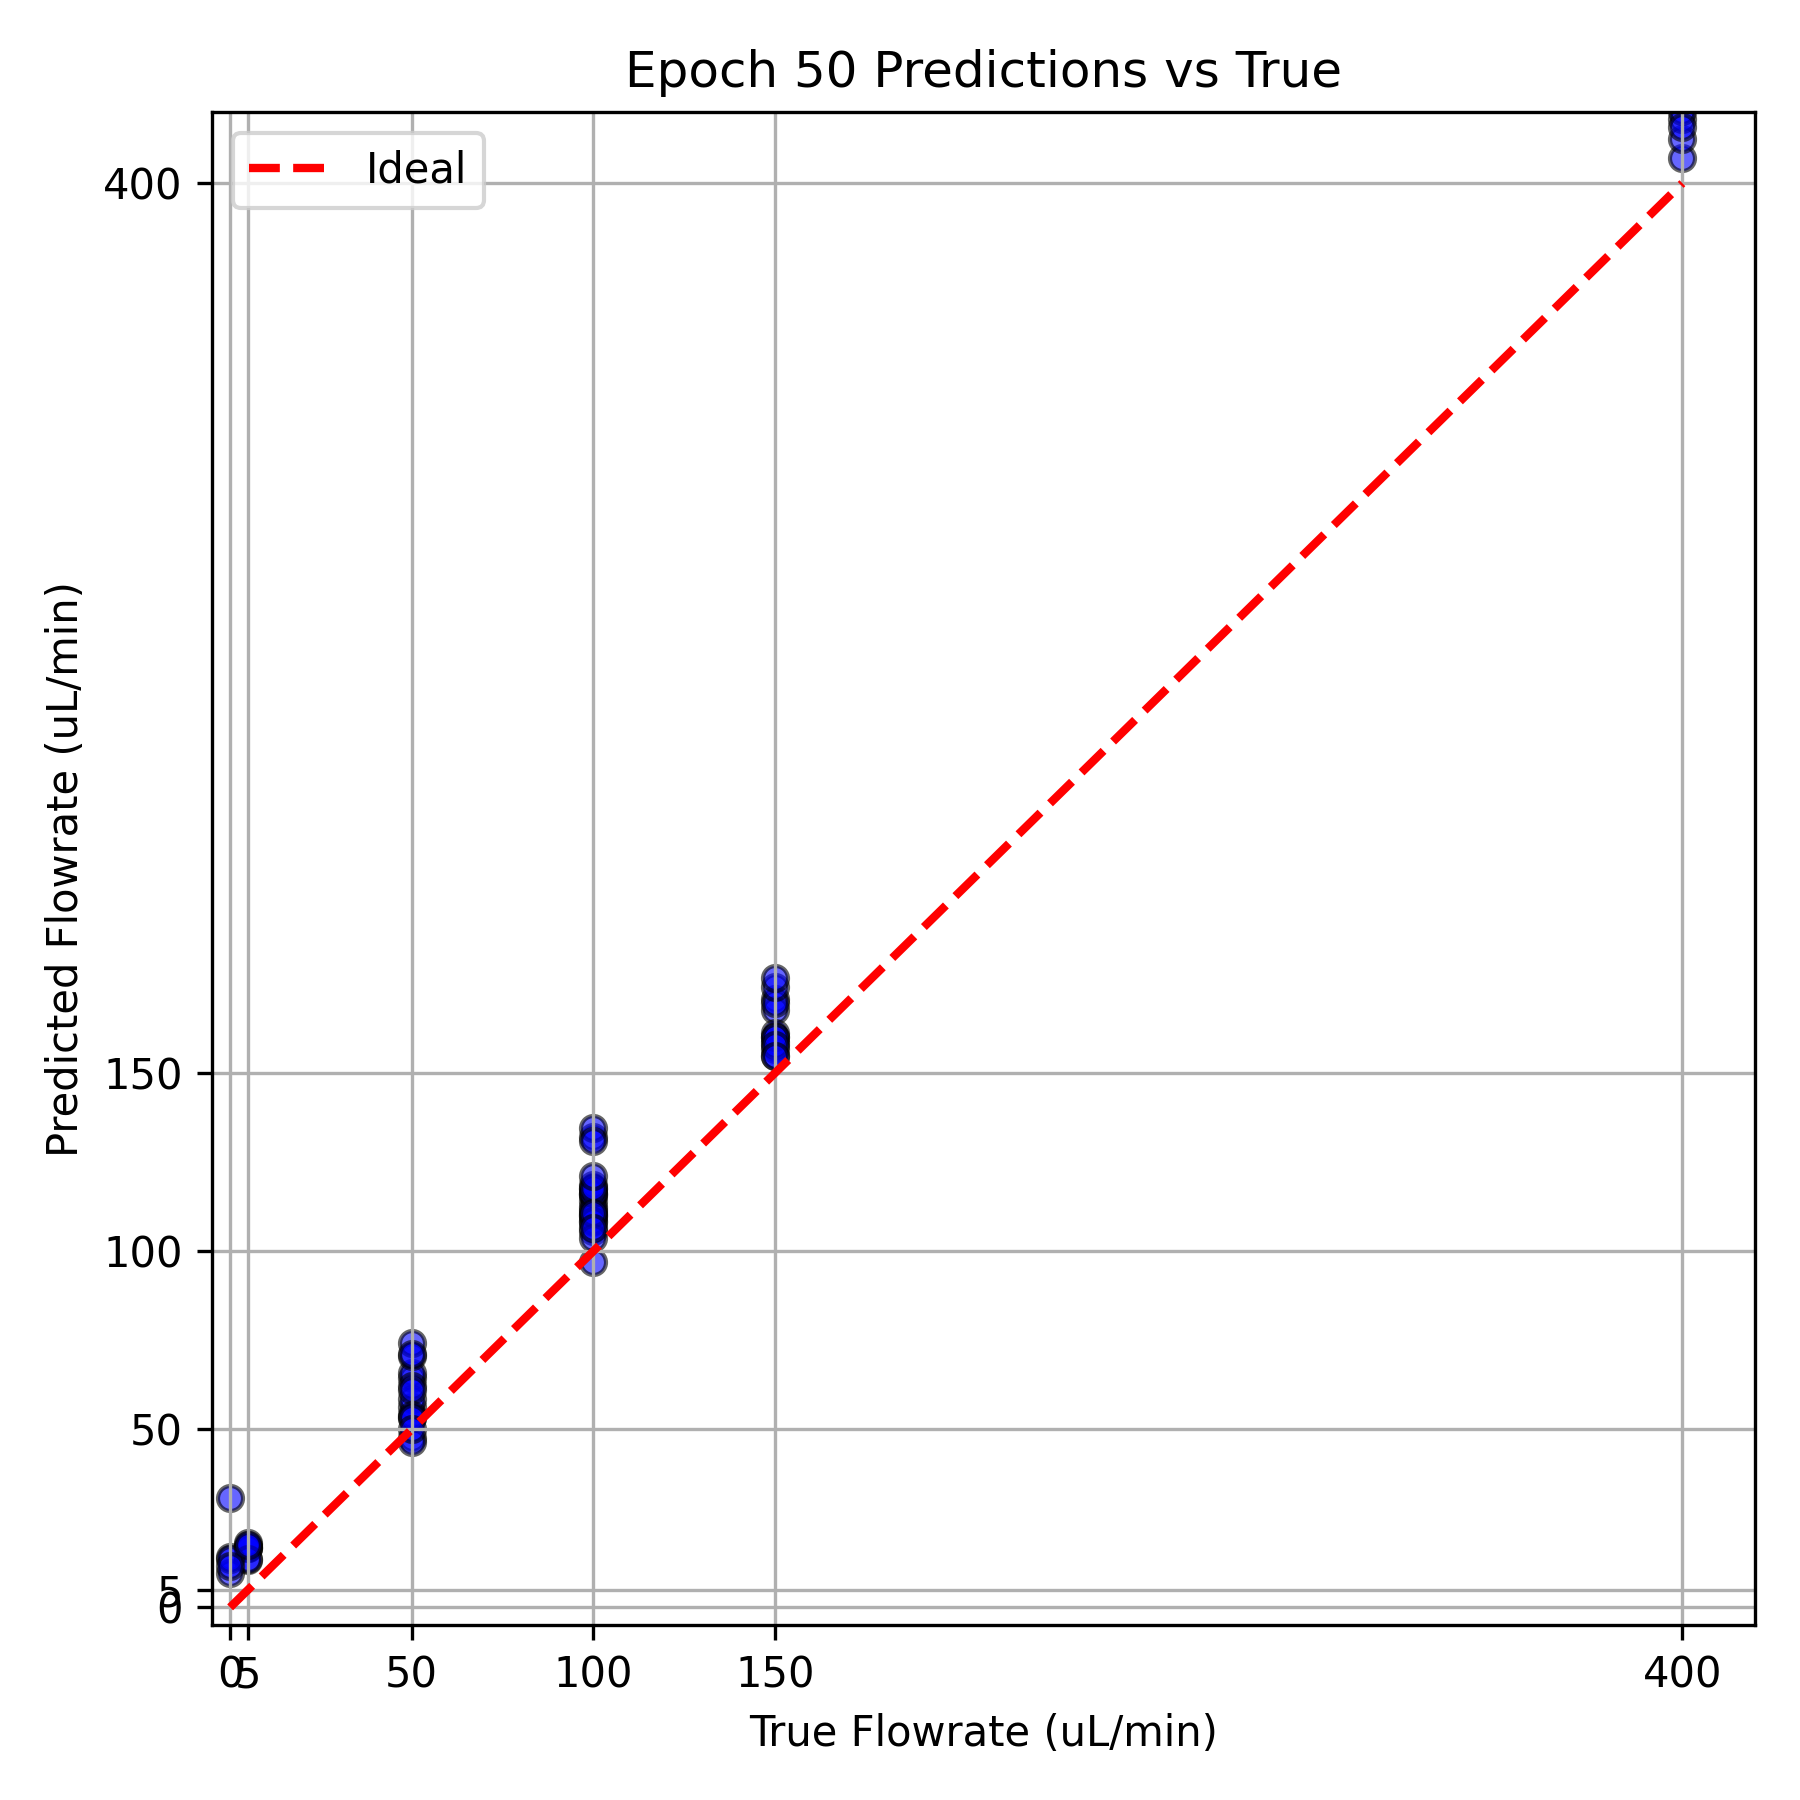

The file beside this chart, header and first rows:
# Epoch 50 Metrics: MSE=388.700958, MAE=…
True Flowrate, Predicted Flowrate
50.0, 64.36
150.0, 171
400.0, 437.9
50.0, 65.91
50.0, 56.36
400.0, 430.5
100.0, 114.1
0.0, 14.26
400.0, 429.6
150.0, 158.8
150.0, 167.9
400.0, 407.1
400.0, 412.3
50.0, 70.59
100.0, 116.2
5.0, 16.73
100.0, 108.2
150.0, 169.8
5.0, 13.37
50.0, 58.5
100.0, 115.9
400.0, 454.7
150.0, 161.3
100.0, 109.9
400.0, 430.8
100.0, 112.5
150.0, 156.9
100.0, 132.1
400.0, 418
50.0, 74.14
150.0, 174.2
100.0, 134.7
50.0, 47.64
100.0, 130.9
5.0, 16.64
50.0, 46.41
0.0, 30.79
400.0, 431.4
100.0, 105.8
50.0, 53.49
100.0, 111.7
100.0, 97.01
100.0, 110.3
400.0, 438.4
100.0, 108.6
400.0, 438.8
100.0, 117.5
50.0, 62.25
150.0, 160.3
400.0, 441.6
5.0, 16.89
50.0, 61.16
50.0, 54.06
150.0, 154.9
50.0, 53.08
5.0, 18.04
100.0, 118.6
5.0, 13.6
50.0, 71.25
... 18 more rows
